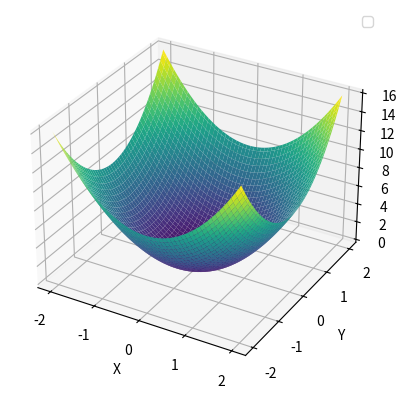

Reproduce this figure in Python.
import numpy as np
from mpl_toolkits.mplot3d import Axes3D
import matplotlib.pyplot as plt

# Define the parameters for the elliptical paraboloid
a = 1  # Semi-major axis
b = 1  # Semi-minor axis
h = 2  # Height scaling factor

# Generate the meshgrid for the surface
u = np.linspace(-2, 2, 100)
v = np.linspace(-2, 2, 100)
u, v = np.meshgrid(u, v)

# Calculate the x, y, and z coordinates of the surface
x = a * u
y = b * v
z = (x**2 / a**2 + y**2 / b**2) * h

# Create a 3D plot
fig = plt.figure()
ax = fig.add_subplot(111, projection='3d')

# Plot the surface
ax.plot_surface(x, y, z, cmap='viridis')

# Calculate the cross-section at x=1
# x_cross = 0
# y_cross = np.linspace(-2, 2, 10000)
# z_cross = (x_cross**2 / a**2 + y_cross**2 / b**2) * h

# # Plot the cross-section curve
# ax.plot(x_cross * np.ones_like(y_cross), y_cross, z_cross-0.5, color='r', linewidth=3)

# x_cross = np.linspace(-2, 2, 10000)
# y_cross = 0
# z_cross = (x_cross**2 / a**2 + y_cross**2 / b**2) * h
# ax.plot(x_cross, y_cross* np.ones_like(x_cross), z_cross-0.5, color='r', linewidth=3)


# Set labels and title
ax.set_xlabel('X')
ax.set_ylabel('Y')
ax.set_zlabel('Z')
ax.legend()

plt.show()
